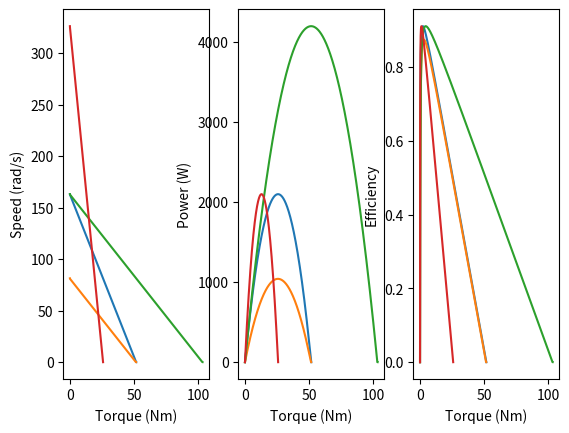

Generate this figure with matplotlib:
import numpy as np
import matplotlib.pyplot as plt

# motor param
class MotorParams:
    def __init__(self, resistance, inductance, KV, voltage, no_load_current):
        self.resistance = resistance
        self.inductance = inductance
        self.KV = KV
        self.voltage = voltage
        self.no_load_current = no_load_current
        self.torque_const = 60 / (2 * 3.14159265 * KV)
        self.stall_current = voltage / resistance
        print("torque const: ", self.torque_const)
        print("stall current: ", self.stall_current)
        self.current_array = np.linspace(0, self.stall_current, 1000)
        self.stall_torque = self.torque_const * (self.stall_current - self.no_load_current)
        self.torque_array = self.torque_const * (self.current_array - self.no_load_current)
        self.torque_array = np.maximum(self.torque_array, 0)
        self.omega_array = (voltage - resistance * (self.current_array + self.no_load_current)) / self.torque_const
        self.omega_array = np.maximum(self.omega_array, 0)
        self.power_array = self.omega_array * self.torque_array
        self.power_array_2 = voltage * (self.current_array - self.no_load_current) - resistance * self.current_array ** 2
        self.efficiency_array = self.power_array / (voltage * self.current_array)

motors = []
motors.append(MotorParams(68e-3, 0.5e-3, 65, 24, 0.7))
motors.append(MotorParams(68e-3 * 2, 0.5e-3 * 2, 65 / 2, 24, 0.7))
motors.append(MotorParams(68e-3 / 2, 0.5e-3 / 2, 65, 24, 0.7 * 2))
motors.append(MotorParams(68e-3, 0.5e-3, 65 * 2, 24, 0.7))

plot_num = 3

plt.subplot(1, plot_num, 1)
for motor in motors:
    plt.plot(motor.torque_array, motor.omega_array)
plt.xlabel("Torque (Nm)")
plt.ylabel("Speed (rad/s)")

plt.subplot(1, plot_num, 2)
for motor in motors:
    plt.plot(motor.torque_array, motor.power_array)
    # plt.plot(motor.torque_array, motor.power_array_2)
plt.xlabel("Torque (Nm)")
plt.ylabel("Power (W)")

plt.subplot(1, plot_num, 3)
for motor in motors:
    plt.plot(motor.torque_array, motor.efficiency_array)
plt.xlabel("Torque (Nm)")
plt.ylabel("Efficiency")

plt.show()


